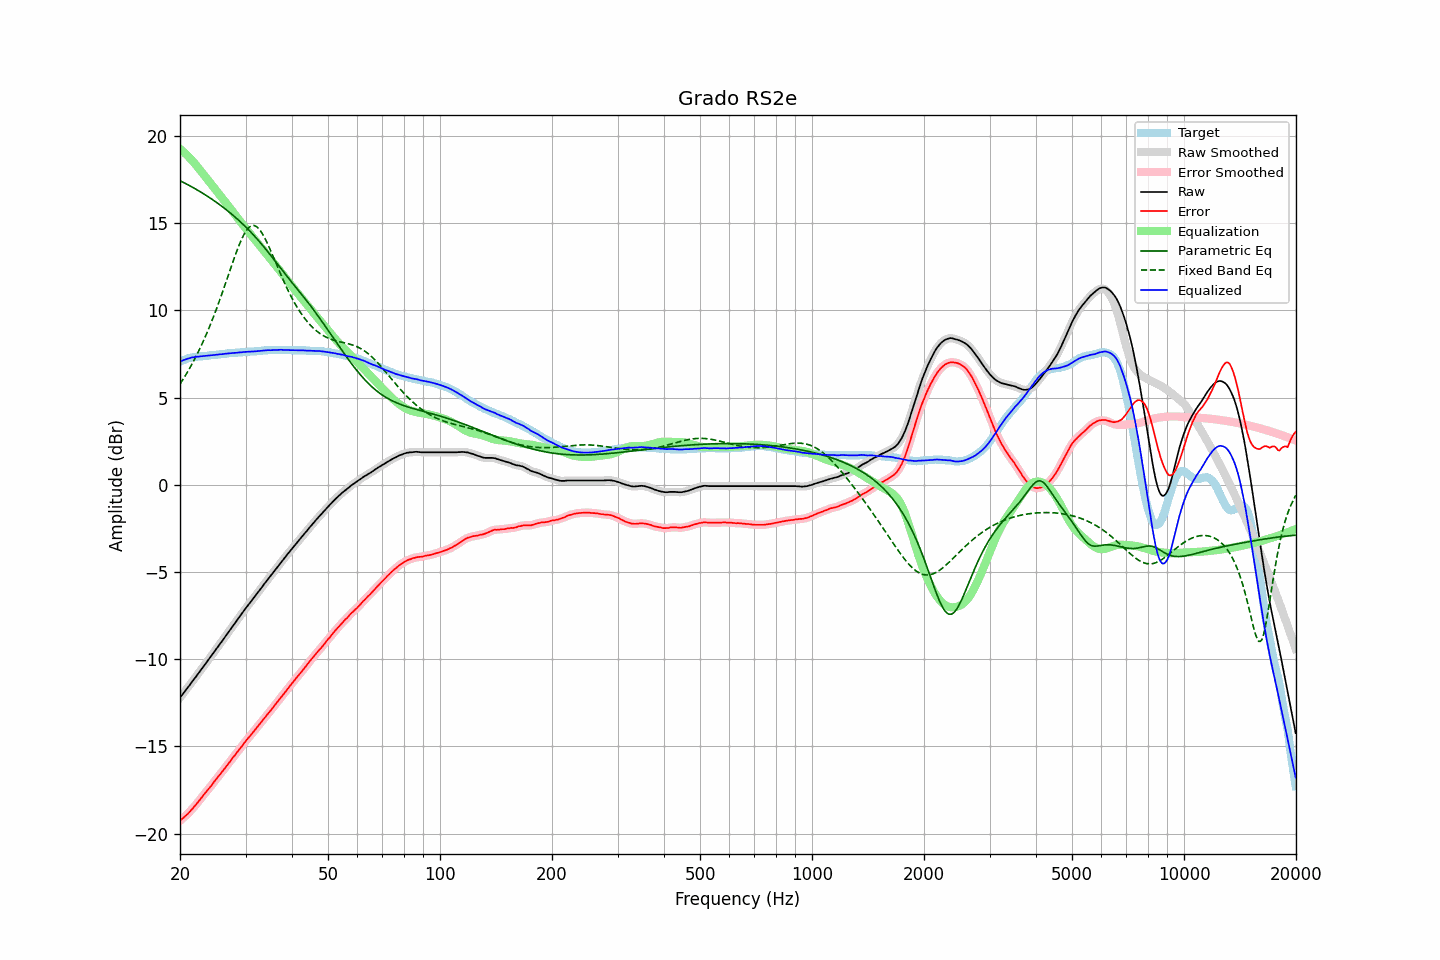

Source data for this figure (header and first rows):
frequency, raw, error, smoothed, error_smoothed, equalization, parametric_eq, fixed_band_eq, equalized_raw, equalized_smoothed, target
20.00, -12.21, -19.27, -12.21, -19.26, 19.26, 17.43, 5.77, 7.06, 7.06, 7.06
20.20, -12.09, -19.19, -12.09, -19.19, 19.19, 17.39, 5.92, 7.10, 7.10, 7.10
20.40, -11.97, -19.10, -11.97, -19.10, 19.11, 17.34, 6.06, 7.14, 7.14, 7.14
20.61, -11.85, -19.02, -11.85, -19.02, 19.02, 17.30, 6.21, 7.17, 7.18, 7.17
20.81, -11.73, -18.93, -11.73, -18.94, 18.93, 17.25, 6.36, 7.21, 7.21, 7.21
21.02, -11.61, -18.86, -11.61, -18.85, 18.84, 17.20, 6.52, 7.24, 7.24, 7.25
21.23, -11.49, -18.75, -11.48, -18.75, 18.75, 17.15, 6.68, 7.26, 7.27, 7.27
21.44, -11.35, -18.64, -11.36, -18.65, 18.65, 17.10, 6.84, 7.29, 7.29, 7.29
21.66, -11.24, -18.55, -11.24, -18.54, 18.55, 17.05, 7.01, 7.31, 7.31, 7.31
21.87, -11.11, -18.43, -11.11, -18.44, 18.44, 17.00, 7.19, 7.32, 7.33, 7.32
22.09, -10.99, -18.33, -10.99, -18.33, 18.33, 16.94, 7.37, 7.33, 7.34, 7.34
22.31, -10.86, -18.21, -10.87, -18.22, 18.21, 16.89, 7.55, 7.35, 7.35, 7.35
22.54, -10.75, -18.11, -10.74, -18.10, 18.10, 16.84, 7.74, 7.35, 7.36, 7.36
22.76, -10.62, -17.98, -10.62, -17.98, 17.98, 16.78, 7.93, 7.37, 7.37, 7.37
22.99, -10.50, -17.87, -10.49, -17.87, 17.87, 16.72, 8.13, 7.37, 7.37, 7.37
23.22, -10.37, -17.75, -10.37, -17.75, 17.75, 16.67, 8.34, 7.39, 7.39, 7.38
23.45, -10.25, -17.63, -10.24, -17.63, 17.64, 16.61, 8.55, 7.39, 7.39, 7.39
23.69, -10.12, -17.52, -10.12, -17.52, 17.52, 16.55, 8.76, 7.40, 7.40, 7.40
23.92, -9.99, -17.40, -9.99, -17.41, 17.41, 16.49, 8.98, 7.41, 7.41, 7.41
24.16, -9.87, -17.29, -9.87, -17.30, 17.29, 16.43, 9.21, 7.42, 7.42, 7.43
24.40, -9.74, -17.19, -9.74, -17.18, 17.17, 16.37, 9.44, 7.43, 7.43, 7.45
24.65, -9.62, -17.06, -9.62, -17.06, 17.06, 16.30, 9.67, 7.44, 7.44, 7.44
24.89, -9.48, -16.93, -9.49, -16.94, 16.94, 16.24, 9.91, 7.46, 7.45, 7.45
25.14, -9.36, -16.82, -9.36, -16.82, 16.83, 16.17, 10.16, 7.46, 7.47, 7.46
25.39, -9.23, -16.70, -9.24, -16.71, 16.71, 16.11, 10.41, 7.47, 7.47, 7.47
25.65, -9.11, -16.60, -9.11, -16.59, 16.59, 16.04, 10.67, 7.48, 7.48, 7.49
25.91, -8.99, -16.48, -8.98, -16.48, 16.47, 15.97, 10.93, 7.48, 7.49, 7.49
26.16, -8.85, -16.35, -8.86, -16.36, 16.36, 15.90, 11.19, 7.50, 7.50, 7.50
26.43, -8.73, -16.24, -8.73, -16.24, 16.24, 15.83, 11.46, 7.51, 7.51, 7.51
26.69, -8.60, -16.12, -8.60, -16.12, 16.12, 15.76, 11.73, 7.52, 7.52, 7.52
26.96, -8.47, -16.01, -8.47, -16.00, 16.00, 15.68, 12.00, 7.53, 7.53, 7.54
27.23, -8.34, -15.89, -8.34, -15.88, 15.88, 15.61, 12.27, 7.54, 7.54, 7.55
27.50, -8.21, -15.76, -8.21, -15.76, 15.76, 15.53, 12.54, 7.55, 7.55, 7.55
27.77, -8.07, -15.62, -8.08, -15.63, 15.64, 15.45, 12.80, 7.56, 7.56, 7.55
28.05, -7.96, -15.52, -7.95, -15.51, 15.52, 15.37, 13.07, 7.56, 7.56, 7.57
28.33, -7.83, -15.39, -7.82, -15.40, 15.40, 15.29, 13.32, 7.57, 7.57, 7.57
28.62, -7.70, -15.28, -7.70, -15.28, 15.28, 15.21, 13.57, 7.58, 7.58, 7.58
28.90, -7.57, -15.15, -7.57, -15.16, 15.16, 15.13, 13.79, 7.59, 7.59, 7.59
29.19, -7.45, -15.04, -7.44, -15.04, 15.04, 15.04, 14.01, 7.59, 7.60, 7.59
29.48, -7.32, -14.93, -7.31, -14.92, 14.92, 14.95, 14.21, 7.61, 7.61, 7.62
29.78, -7.19, -14.80, -7.19, -14.80, 14.81, 14.87, 14.39, 7.62, 7.61, 7.61
30.08, -7.07, -14.69, -7.07, -14.69, 14.69, 14.77, 14.54, 7.62, 7.62, 7.62
30.38, -6.95, -14.57, -6.95, -14.57, 14.58, 14.68, 14.67, 7.63, 7.63, 7.62
30.68, -6.83, -14.47, -6.83, -14.46, 14.46, 14.59, 14.76, 7.64, 7.63, 7.64
30.99, -6.72, -14.36, -6.71, -14.35, 14.35, 14.49, 14.83, 7.63, 7.64, 7.64
31.30, -6.60, -14.24, -6.60, -14.24, 14.24, 14.40, 14.86, 7.64, 7.64, 7.64
31.61, -6.48, -14.13, -6.48, -14.13, 14.12, 14.30, 14.87, 7.65, 7.65, 7.65
31.93, -6.36, -14.02, -6.36, -14.01, 14.01, 14.19, 14.83, 7.65, 7.66, 7.66
32.24, -6.23, -13.89, -6.23, -13.90, 13.90, 14.09, 14.78, 7.66, 7.66, 7.66
32.57, -6.11, -13.79, -6.11, -13.78, 13.78, 13.99, 14.68, 7.68, 7.67, 7.68
32.89, -5.99, -13.66, -5.99, -13.67, 13.67, 13.88, 14.57, 7.68, 7.68, 7.68
33.22, -5.87, -13.55, -5.86, -13.55, 13.55, 13.77, 14.43, 7.69, 7.69, 7.69
33.55, -5.73, -13.43, -5.74, -13.44, 13.44, 13.66, 14.28, 7.70, 7.70, 7.70
33.89, -5.62, -13.33, -5.62, -13.32, 13.33, 13.55, 14.10, 7.71, 7.71, 7.71
34.23, -5.50, -13.21, -5.50, -13.21, 13.21, 13.43, 13.92, 7.71, 7.72, 7.71
34.57, -5.38, -13.10, -5.38, -13.10, 13.10, 13.32, 13.71, 7.72, 7.72, 7.72
34.92, -5.27, -12.99, -5.26, -12.99, 12.98, 13.20, 13.51, 7.72, 7.72, 7.72
35.27, -5.15, -12.88, -5.15, -12.87, 12.87, 13.08, 13.29, 7.72, 7.72, 7.73
35.62, -5.03, -12.76, -5.03, -12.76, 12.75, 12.97, 13.08, 7.73, 7.73, 7.73
35.97, -4.90, -12.63, -4.91, -12.64, 12.64, 12.85, 12.86, 7.73, 7.73, 7.73
... 635 more rows
